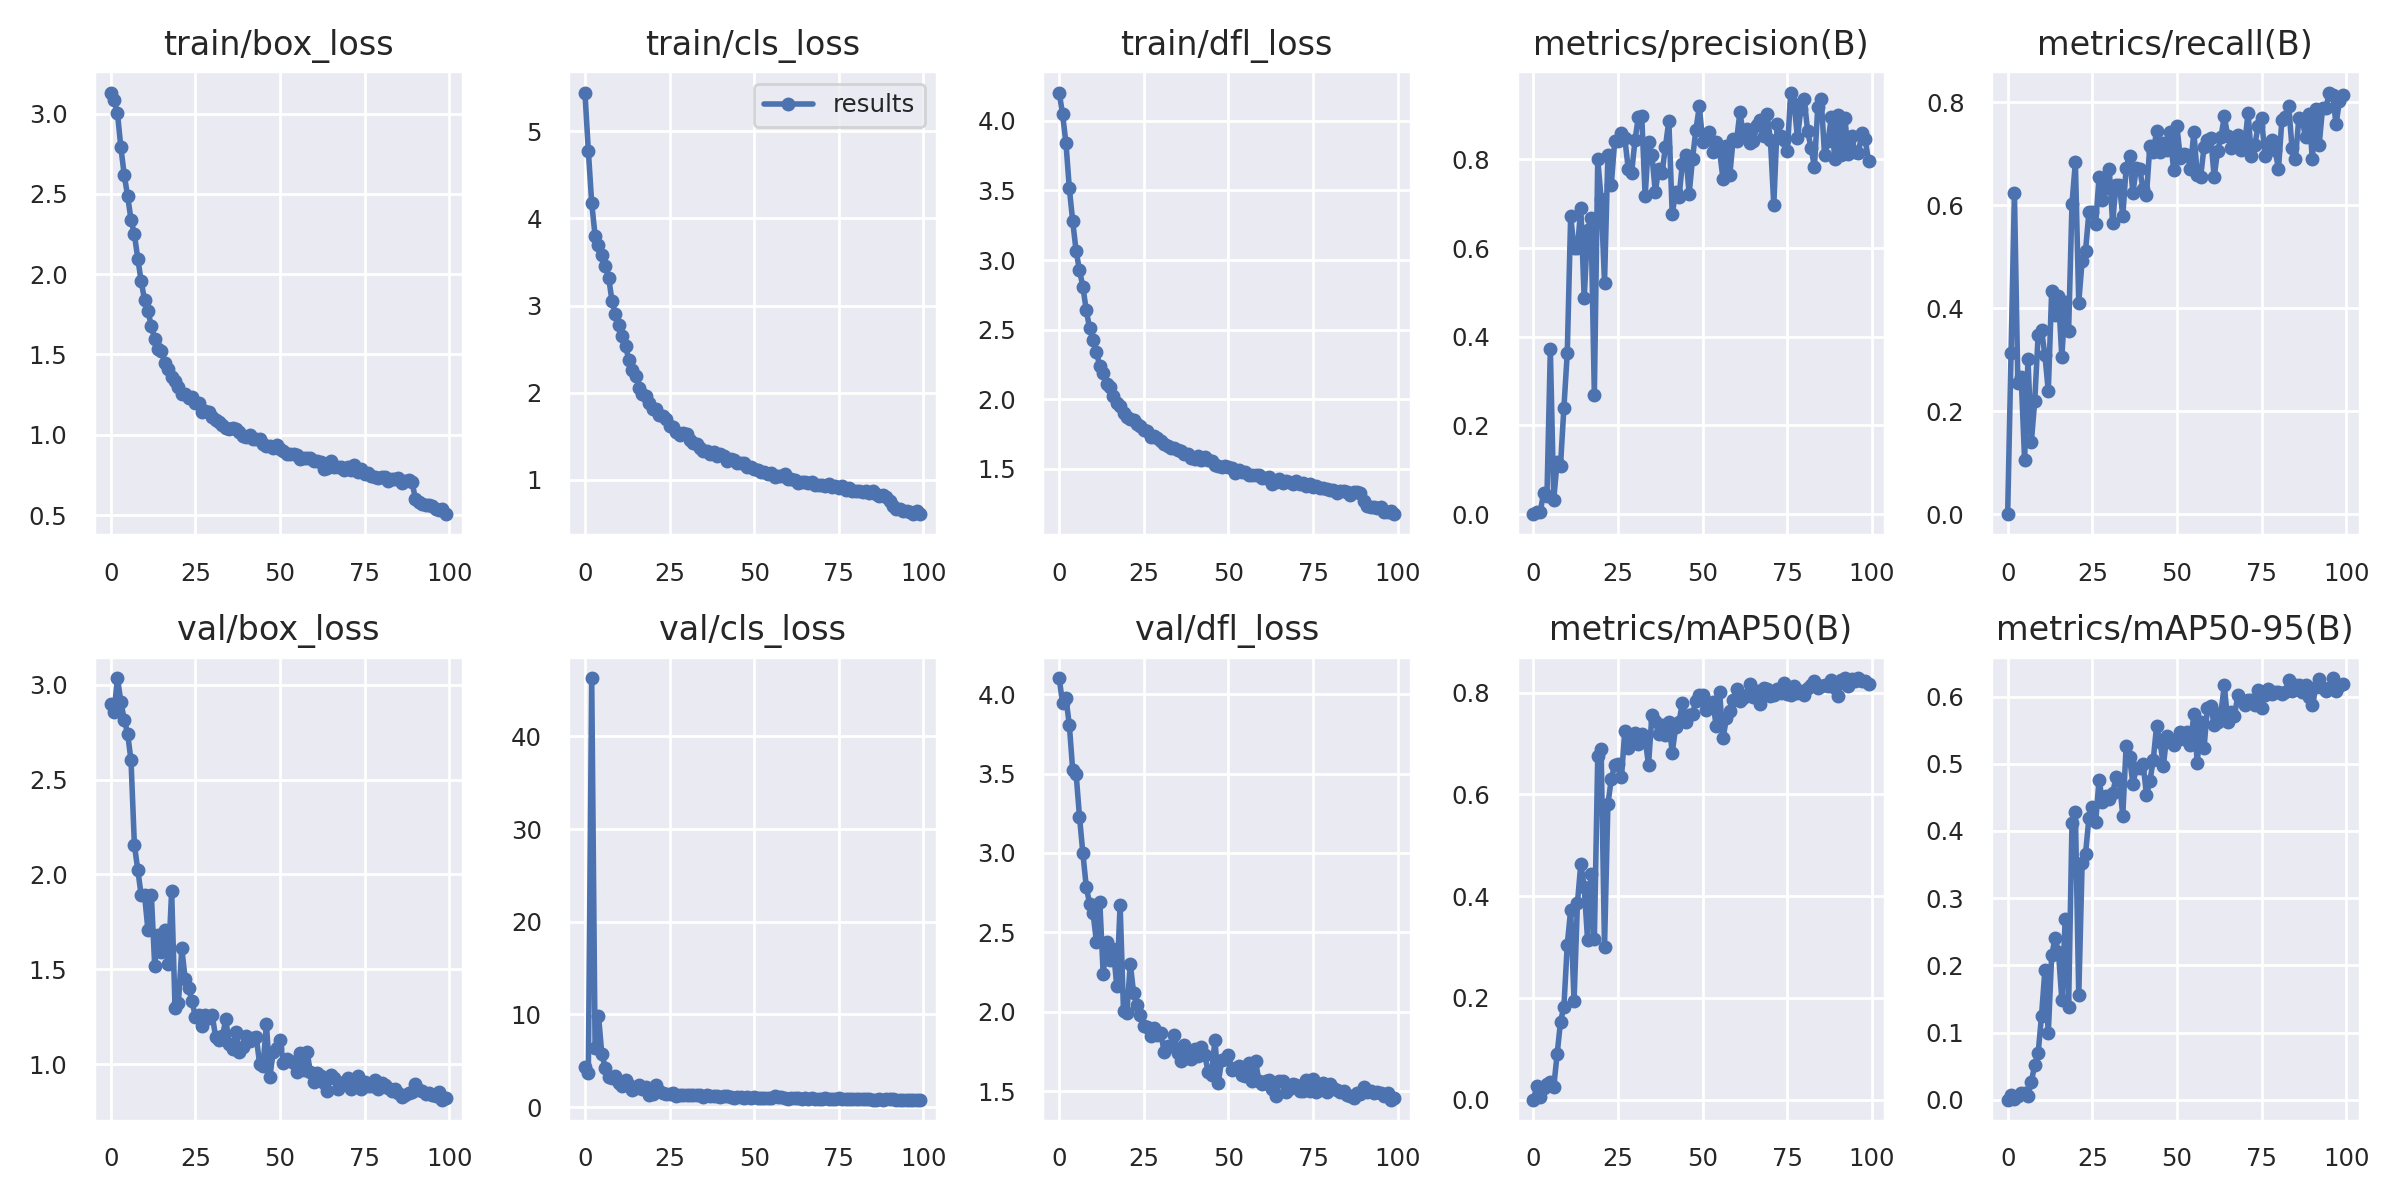

The data file committed next to this chart (first rows):
epoch, train/box_loss, train/cls_loss, train/dfl_loss, metrics/precision(B), metrics/recall(B), metrics/mAP50(B), metrics/mAP50-95(B), val/box_loss, val/cls_loss, val/dfl_loss, lr/pg0, lr/pg1, lr/pg2
0, 3.131, 5.445, 4.203, 0, 0, 0, 0, 2.898, 4.344, 4.101, 0.07052, 0.003276, 0.003276
1, 3.083, 4.779, 4.049, 0.00389, 0.3129, 0.02738, 0.00688, 2.858, 3.639, 3.944, 0.04045, 0.006544, 0.006544
2, 3.003, 4.175, 3.841, 0.00385, 0.6241, 0.00565, 0.0014, 3.034, 46.27, 3.975, 0.01032, 0.009746, 0.009746
3, 2.79, 3.802, 3.515, 0.04789, 0.2554, 0.02341, 0.00614, 2.911, 6.343, 3.805, 0.009703, 0.009703, 0.009703
4, 2.618, 3.695, 3.278, 0.04163, 0.2657, 0.03066, 0.00958, 2.815, 9.878, 3.521, 0.009703, 0.009703, 0.009703
5, 2.487, 3.576, 3.065, 0.3716, 0.1053, 0.03501, 0.00958, 2.742, 5.686, 3.498, 0.009604, 0.009604, 0.009604
6, 2.339, 3.456, 2.926, 0.03284, 0.3003, 0.02476, 0.00627, 2.601, 4.259, 3.227, 0.009505, 0.009505, 0.009505
7, 2.248, 3.321, 2.809, 0.1186, 0.1408, 0.08911, 0.02668, 2.155, 3.262, 2.998, 0.009406, 0.009406, 0.009406
8, 2.096, 3.052, 2.64, 0.1092, 0.2197, 0.1531, 0.05219, 2.025, 3.135, 2.786, 0.009307, 0.009307, 0.009307
9, 1.958, 2.904, 2.509, 0.2397, 0.3473, 0.1825, 0.06885, 1.89, 3.37, 2.679, 0.009208, 0.009208, 0.009208
10, 1.838, 2.774, 2.426, 0.3635, 0.3578, 0.3049, 0.1248, 1.891, 2.569, 2.621, 0.009109, 0.009109, 0.009109
11, 1.77, 2.645, 2.339, 0.6717, 0.3087, 0.3729, 0.1928, 1.707, 2.33, 2.44, 0.00901, 0.00901, 0.00901
12, 1.678, 2.533, 2.237, 0.5994, 0.2387, 0.1939, 0.09884, 1.894, 2.921, 2.693, 0.008911, 0.008911, 0.008911
13, 1.593, 2.372, 2.189, 0.5996, 0.4326, 0.3861, 0.2147, 1.519, 2.345, 2.236, 0.008812, 0.008812, 0.008812
14, 1.534, 2.263, 2.112, 0.6901, 0.3856, 0.4638, 0.2405, 1.681, 1.847, 2.438, 0.008713, 0.008713, 0.008713
15, 1.522, 2.194, 2.092, 0.4865, 0.4227, 0.4178, 0.2202, 1.59, 2.017, 2.325, 0.008614, 0.008614, 0.008614
16, 1.446, 2.053, 2.026, 0.6415, 0.3052, 0.3135, 0.149, 1.706, 2.42, 2.393, 0.008515, 0.008515, 0.008515
17, 1.411, 1.99, 1.974, 0.6669, 0.4121, 0.4431, 0.2691, 1.526, 1.963, 2.163, 0.008416, 0.008416, 0.008416
18, 1.357, 1.962, 1.95, 0.2693, 0.3555, 0.3158, 0.1387, 1.912, 2.17, 2.674, 0.008317, 0.008317, 0.008317
19, 1.332, 1.881, 1.904, 0.8009, 0.6023, 0.6757, 0.4112, 1.299, 1.35, 2.003, 0.008218, 0.008218, 0.008218
20, 1.294, 1.807, 1.875, 0.7104, 0.6829, 0.6883, 0.4276, 1.322, 1.418, 1.993, 0.008119, 0.008119, 0.008119
21, 1.254, 1.812, 1.862, 0.5224, 0.4106, 0.3005, 0.1552, 1.611, 2.391, 2.303, 0.00802, 0.00802, 0.00802
22, 1.253, 1.739, 1.848, 0.8101, 0.4923, 0.5806, 0.3523, 1.449, 1.764, 2.116, 0.007921, 0.007921, 0.007921
23, 1.23, 1.727, 1.82, 0.7432, 0.5113, 0.63, 0.3657, 1.403, 1.534, 2.042, 0.007822, 0.007822, 0.007822
24, 1.238, 1.694, 1.808, 0.8406, 0.5856, 0.6579, 0.4194, 1.334, 1.457, 1.979, 0.007723, 0.007723, 0.007723
25, 1.198, 1.621, 1.779, 0.8416, 0.5868, 0.6591, 0.4354, 1.251, 1.399, 1.909, 0.007624, 0.007624, 0.007624
26, 1.195, 1.603, 1.772, 0.8603, 0.5642, 0.6333, 0.4136, 1.261, 1.484, 1.901, 0.007525, 0.007525, 0.007525
27, 1.144, 1.542, 1.726, 0.8476, 0.6535, 0.7253, 0.4763, 1.202, 1.25, 1.848, 0.007426, 0.007426, 0.007426
28, 1.15, 1.519, 1.737, 0.7795, 0.6089, 0.6903, 0.4438, 1.26, 1.307, 1.895, 0.007327, 0.007327, 0.007327
29, 1.143, 1.539, 1.721, 0.7693, 0.6322, 0.7101, 0.4517, 1.243, 1.357, 1.855, 0.007228, 0.007228, 0.007228
30, 1.112, 1.522, 1.699, 0.8431, 0.6706, 0.721, 0.4469, 1.258, 1.297, 1.868, 0.007129, 0.007129, 0.007129
31, 1.094, 1.453, 1.676, 0.8963, 0.5656, 0.6983, 0.4559, 1.143, 1.316, 1.746, 0.00703, 0.00703, 0.00703
32, 1.079, 1.417, 1.666, 0.8974, 0.6387, 0.7187, 0.4799, 1.128, 1.271, 1.783, 0.006931, 0.006931, 0.006931
33, 1.063, 1.411, 1.648, 0.717, 0.6394, 0.709, 0.4752, 1.147, 1.263, 1.786, 0.006832, 0.006832, 0.006832
34, 1.039, 1.363, 1.647, 0.8386, 0.5785, 0.6577, 0.4224, 1.237, 1.266, 1.853, 0.006733, 0.006733, 0.006733
35, 1.035, 1.325, 1.632, 0.8107, 0.6724, 0.7559, 0.527, 1.105, 1.115, 1.742, 0.006634, 0.006634, 0.006634
36, 1.039, 1.325, 1.628, 0.7266, 0.6947, 0.7444, 0.5094, 1.079, 1.292, 1.69, 0.006535, 0.006535, 0.006535
37, 1.035, 1.3, 1.61, 0.7792, 0.6236, 0.7192, 0.4697, 1.167, 1.243, 1.791, 0.006436, 0.006436, 0.006436
38, 1.014, 1.319, 1.604, 0.7704, 0.6722, 0.7368, 0.4941, 1.066, 1.181, 1.708, 0.006337, 0.006337, 0.006337
39, 0.9903, 1.277, 1.578, 0.8287, 0.6707, 0.7164, 0.4941, 1.093, 1.165, 1.699, 0.006238, 0.006238, 0.006238
40, 0.988, 1.29, 1.572, 0.8876, 0.6304, 0.7418, 0.5003, 1.15, 1.14, 1.763, 0.006139, 0.006139, 0.006139
41, 0.9971, 1.27, 1.595, 0.6767, 0.6195, 0.6817, 0.4539, 1.121, 1.214, 1.719, 0.00604, 0.00604, 0.00604
42, 0.9731, 1.219, 1.563, 0.7257, 0.7151, 0.7314, 0.474, 1.141, 1.169, 1.777, 0.005941, 0.005941, 0.005941
43, 0.9732, 1.241, 1.585, 0.7146, 0.703, 0.7424, 0.5051, 1.144, 1.091, 1.729, 0.005842, 0.005842, 0.005842
44, 0.974, 1.227, 1.563, 0.7908, 0.7438, 0.7794, 0.5569, 0.9998, 1.031, 1.619, 0.005743, 0.005743, 0.005743
45, 0.9452, 1.197, 1.556, 0.8112, 0.7032, 0.7421, 0.5331, 0.9932, 1.067, 1.603, 0.005644, 0.005644, 0.005644
46, 0.9294, 1.186, 1.53, 0.7225, 0.7205, 0.7566, 0.4973, 1.212, 1.105, 1.823, 0.005545, 0.005545, 0.005545
47, 0.9317, 1.188, 1.524, 0.8022, 0.7062, 0.7574, 0.5415, 0.9313, 1.014, 1.554, 0.005446, 0.005446, 0.005446
48, 0.9159, 1.147, 1.517, 0.867, 0.7421, 0.7844, 0.533, 1.064, 1.045, 1.694, 0.005347, 0.005347, 0.005347
49, 0.9341, 1.141, 1.521, 0.9199, 0.6677, 0.7946, 0.5277, 1.084, 1.04, 1.703, 0.005248, 0.005248, 0.005248
50, 0.912, 1.118, 1.512, 0.8399, 0.7529, 0.7956, 0.5346, 1.129, 1.078, 1.729, 0.005149, 0.005149, 0.005149
51, 0.8986, 1.106, 1.509, 0.8517, 0.6907, 0.7666, 0.5478, 1.005, 1.003, 1.636, 0.00505, 0.00505, 0.00505
52, 0.8777, 1.094, 1.469, 0.8629, 0.6997, 0.7722, 0.5374, 1.027, 1.004, 1.647, 0.004951, 0.004951, 0.004951
53, 0.8788, 1.088, 1.49, 0.8167, 0.6974, 0.782, 0.5468, 1.015, 1, 1.659, 0.004852, 0.004852, 0.004852
54, 0.8821, 1.069, 1.48, 0.8392, 0.6708, 0.7334, 0.5285, 1.006, 1.002, 1.601, 0.004753, 0.004753, 0.004753
55, 0.875, 1.074, 1.481, 0.8181, 0.7427, 0.8001, 0.5738, 0.9598, 0.9839, 1.593, 0.004654, 0.004654, 0.004654
56, 0.8465, 1.026, 1.453, 0.7562, 0.6582, 0.7103, 0.5012, 1.056, 1.159, 1.675, 0.004555, 0.004555, 0.004555
57, 0.8569, 1.038, 1.458, 0.8307, 0.6544, 0.749, 0.5622, 0.9677, 1.049, 1.564, 0.004456, 0.004456, 0.004456
58, 0.8573, 1.04, 1.456, 0.7641, 0.7124, 0.7643, 0.5229, 1.064, 1.057, 1.686, 0.004357, 0.004357, 0.004357
59, 0.8581, 1.061, 1.456, 0.8465, 0.7268, 0.7857, 0.583, 0.9575, 0.9816, 1.564, 0.004258, 0.004258, 0.004258
... 40 more rows
